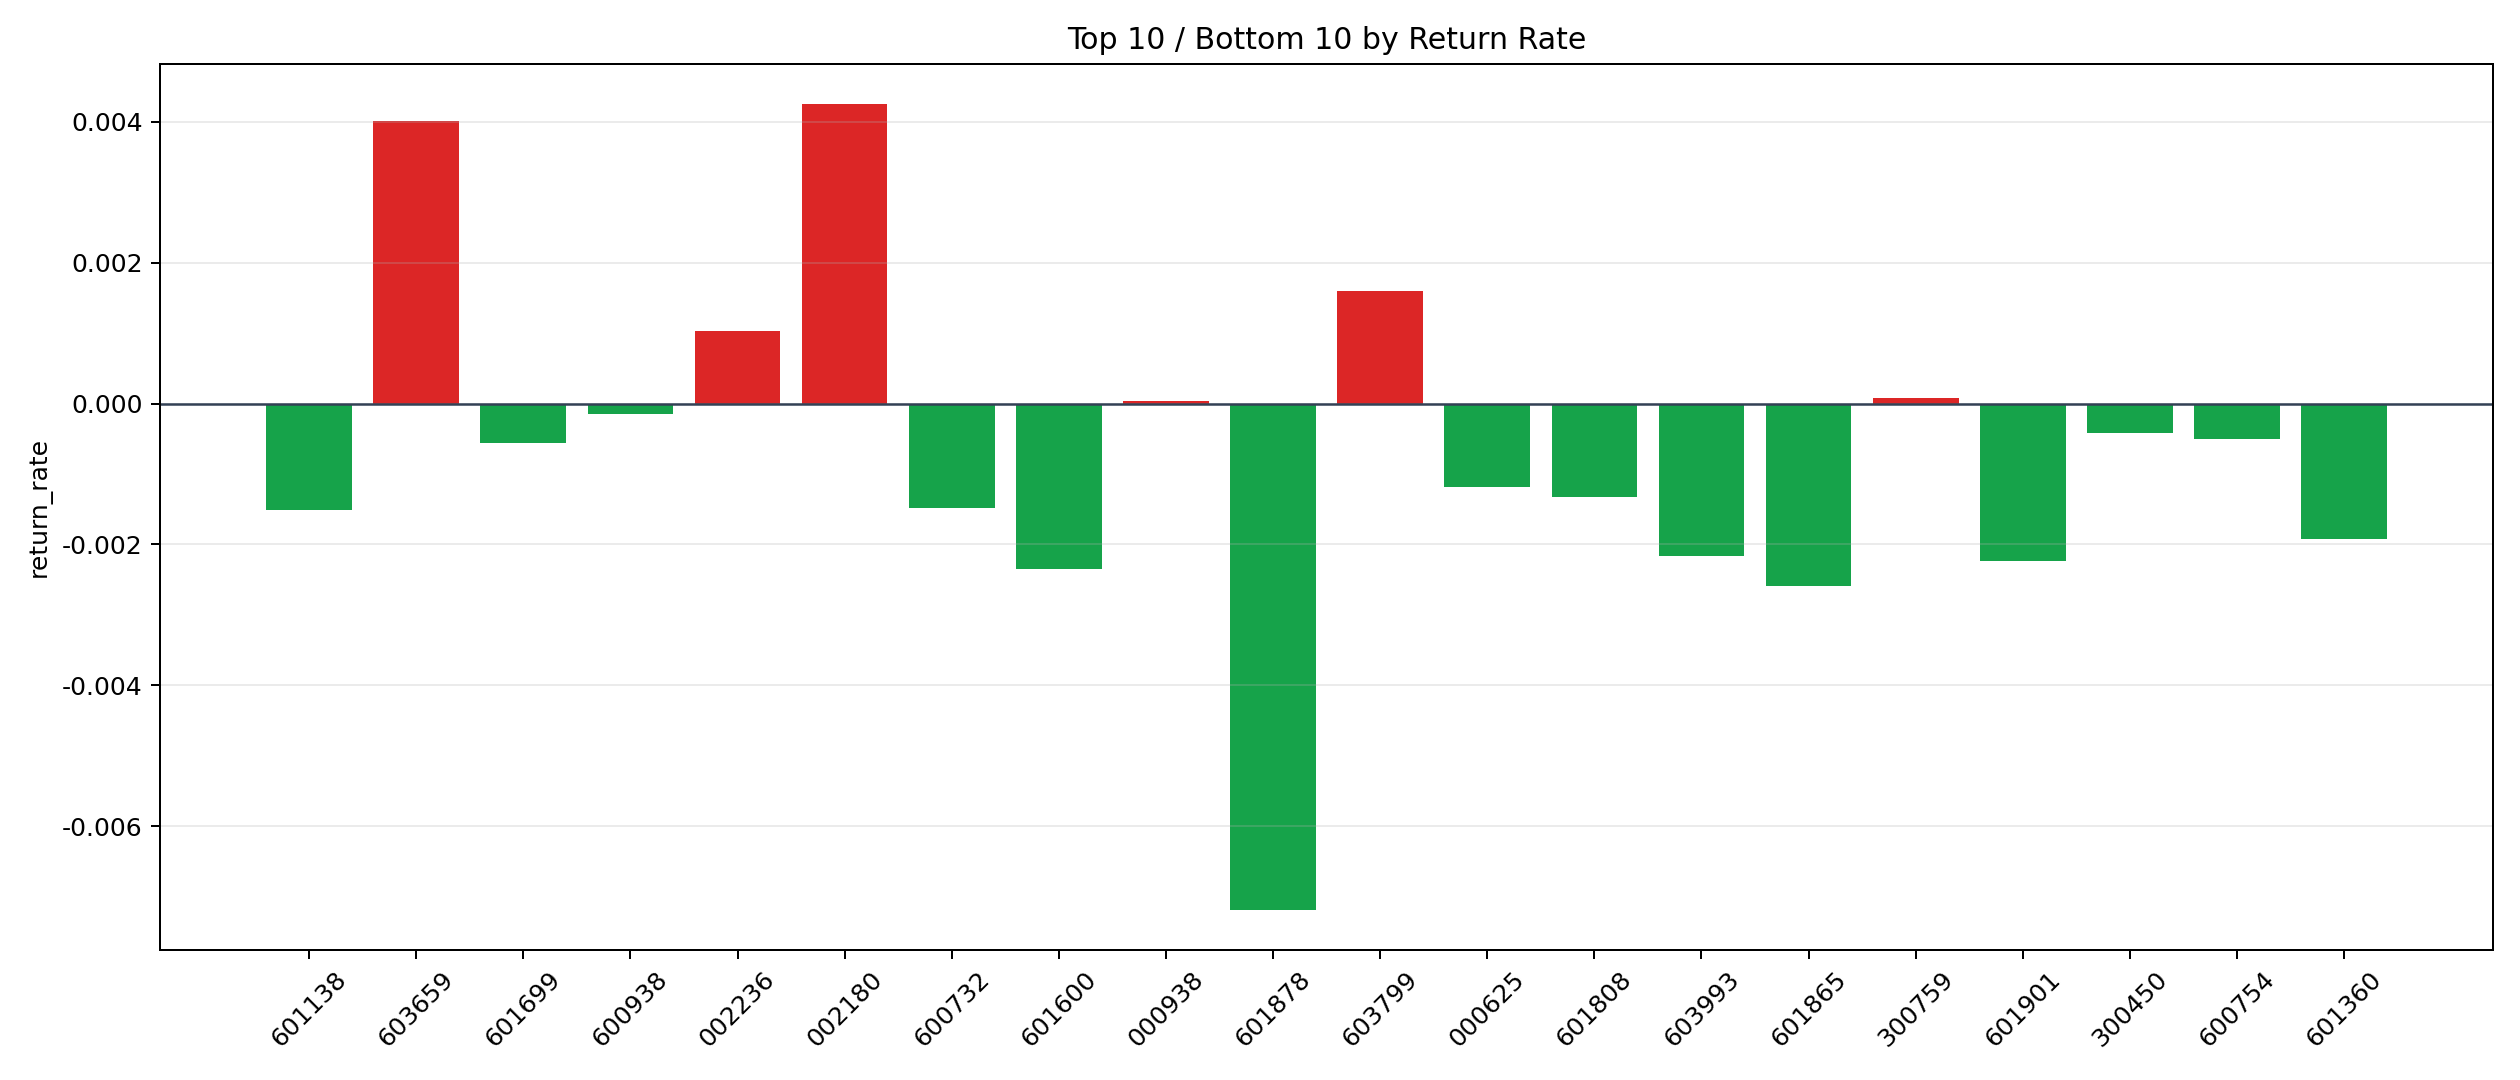

The data file committed next to this chart (first rows):
symbol, n_trades, total_pnl, total_entry_notional, return_rate
002180, 6, 415, 97572, 0.004253
603659, 61, 4505, 1123489, 0.00401
603799, 66, 1833, 1151954, 0.001591
002236, 6, 102.3, 99617, 0.001027
300759, 5, 6.864, 90106, 0.00007618
000938, 44, 26.36, 798028, 0.00003303
600938, 73, -184.2, 1240251, -0.0001485
300450, 83, -632.7, 1496979, -0.0004227
600754, 55, -459.3, 924822, -0.0004967
601699, 64, -656.4, 1169175, -0.0005614
600584, 60, -593.2, 1056376, -0.0005615
002709, 221, -2510, 4132761, -0.0006073
600362, 102, -1397, 1776574, -0.0007866
002241, 5, -92.58, 98234, -0.0009424
000625, 243, -5475, 4644801, -0.001179
601808, 12, -243.9, 184708, -0.00132
600732, 10, -239.8, 161109, -0.001489
601138, 249, -6741, 4477288, -0.001506
601360, 87, -2857, 1490484, -0.001917
603993, 385, -15016, 6950150, -0.00216
601901, 72, -2883, 1286415, -0.002241
601600, 117, -4820, 2054383, -0.002346
601865, 22, -939, 362183, -0.002593
601878, 7, -761.9, 106056, -0.007184
